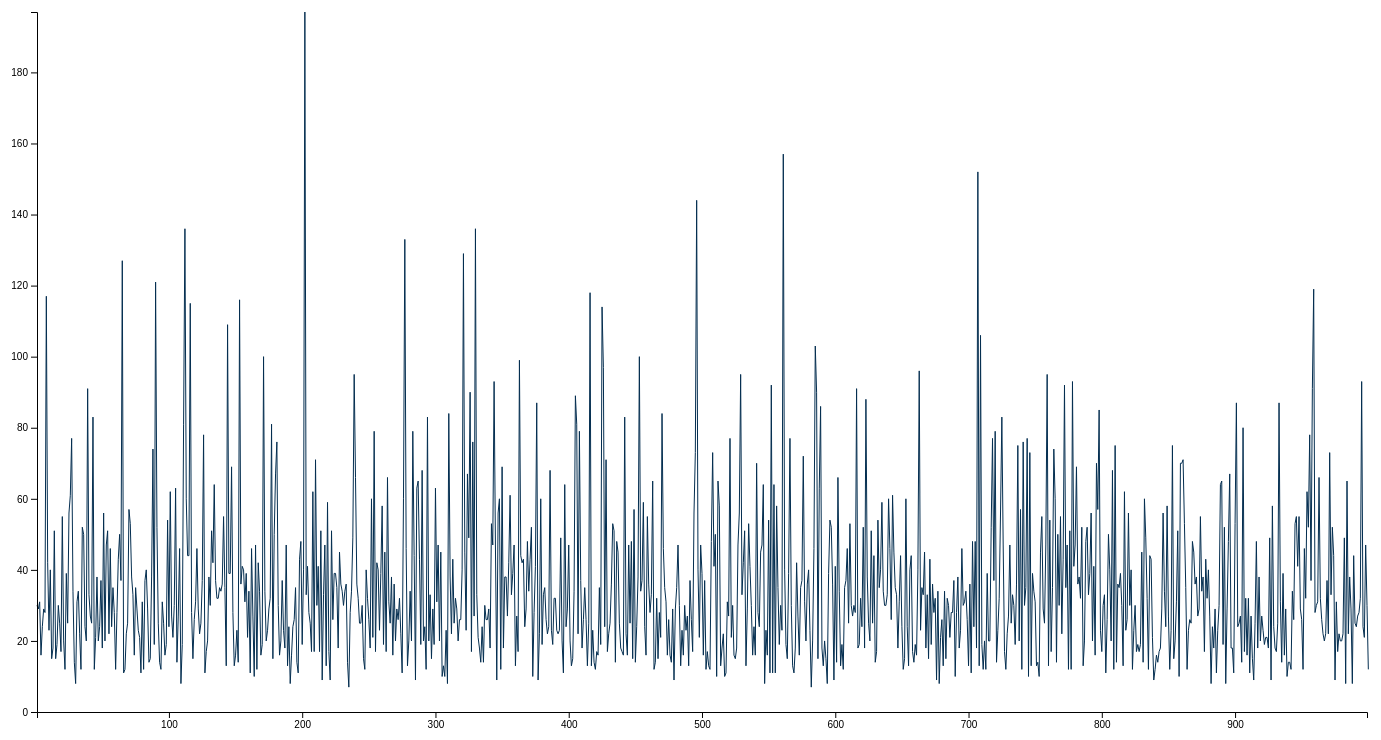
D3 v4 page, settled after 480 driven frames (8 s of simulated time); the page loaded 1 data file(s).


// ── datavis.js
function dataV() {
	// practice
	// d3.select();
	// d3.selectAll();

	// d3.select('h1').style('color', 'red')
	// .attr('class', 'heading')
	// .text('Updated h1 tag')

	// d3.select('body').append("p").text('valami')
	// d3.select('body').append("p").text('vala85mi')
	// d3.select('body').append("p").text('valamcvbdfi')
	// d3.select('body').append("p").text('v518alami')

	// d3.selectAll("p").style('color', 'blue')
	// const dataset = [1,2,3,4,5,6,7,8];

	// d3.select('body')
	//     .selectAll('p')
	//     .data(dataset)
	//     .enter()
	//     .append('p')
	//     //.text('D3 is awesome!!');
	//     .text((d)=> {return d;})
	//-----------------------------------------------------------------------

	// set margin and screen sizes
	let margin = { top: 20, right: 20, bottom: 30, left: 50 },
		width = 1400 - margin.left - margin.right,
		height = 750 - margin.top - margin.bottom;

	// let dataY = [0, 180];
	// let dataX = [0, 1000];

	// set domain
    let x = d3.scaleLinear()
    //.domain(dataX)
    .range([0, width]);

	let y = d3
		.scaleLinear()
		//.domain([0, d3.max(dataY)])
		.range([height, 0]);

	// definition of axis lines
	let scaleLine = d3
		.line()
		.x((d) => {
			return x(d.gameNumber);
		})
		.y((d) => {
			return y(d.gameLength);
		});

	// append an svg element to the body
	// we add an "g" element to the svg
	// this the "g" element is placed in the upper left margin
	let svg = d3
		.select("body")
		.append("svg")
		.attr("width", width + margin.left + margin.right)
		.attr("height", height + margin.top + margin.bottom)
		.append("g")
		.attr("transform", "translate(" + margin.left + "," + margin.top + ")");

	// receives the data
	d3.csv("snakes.csv", (error, data) => {
		if (error) return error;
		// we format the data using forEach
		data.forEach((d) => {
			d.gameNumber = d.gameNumber;
			d.gameLength = +d.gameLength;
		});

		// Scale the range of the data
		x.domain(
			d3.extent(data, (d) => {
				return d.gameNumber;
			}),
		);
		y.domain([
			0,
			d3.max(data, (d) => {
				return d.gameLength;
			}),
		]);

		
		svg.append("path").data([data]).attr("class", "line").attr("d", scaleLine);

		// add x axis
		svg
			.append("g")
			.attr("transform", "translate(0," + height + ")")
			.call(d3.axisBottom(x));

		// add y axis
		svg.append("g").call(d3.axisLeft(y));
	});
}

window.addEventListener("load", dataV);




### data: snakes.csv
gameNumber, gameLength
1, 30
2, 29
3, 31
4, 16
5, 24
6, 29
7, 28
8, 117
9, 42
10, 23
11, 40
12, 15
13, 18
14, 51
15, 15
16, 19
17, 30
18, 25
19, 17
20, 55
21, 20
22, 12
23, 39
24, 25
25, 56
26, 61
27, 77
28, 34
29, 14
30, 8
31, 31
32, 34
33, 22
34, 12
35, 52
36, 50
37, 24
38, 20
39, 91
40, 33
41, 27
42, 25
43, 83
44, 12
45, 21
46, 38
47, 20
48, 24
49, 37
50, 18
51, 56
52, 20
53, 47
54, 51
55, 22
56, 46
57, 24
58, 35
59, 28
60, 12
... 940 more rows